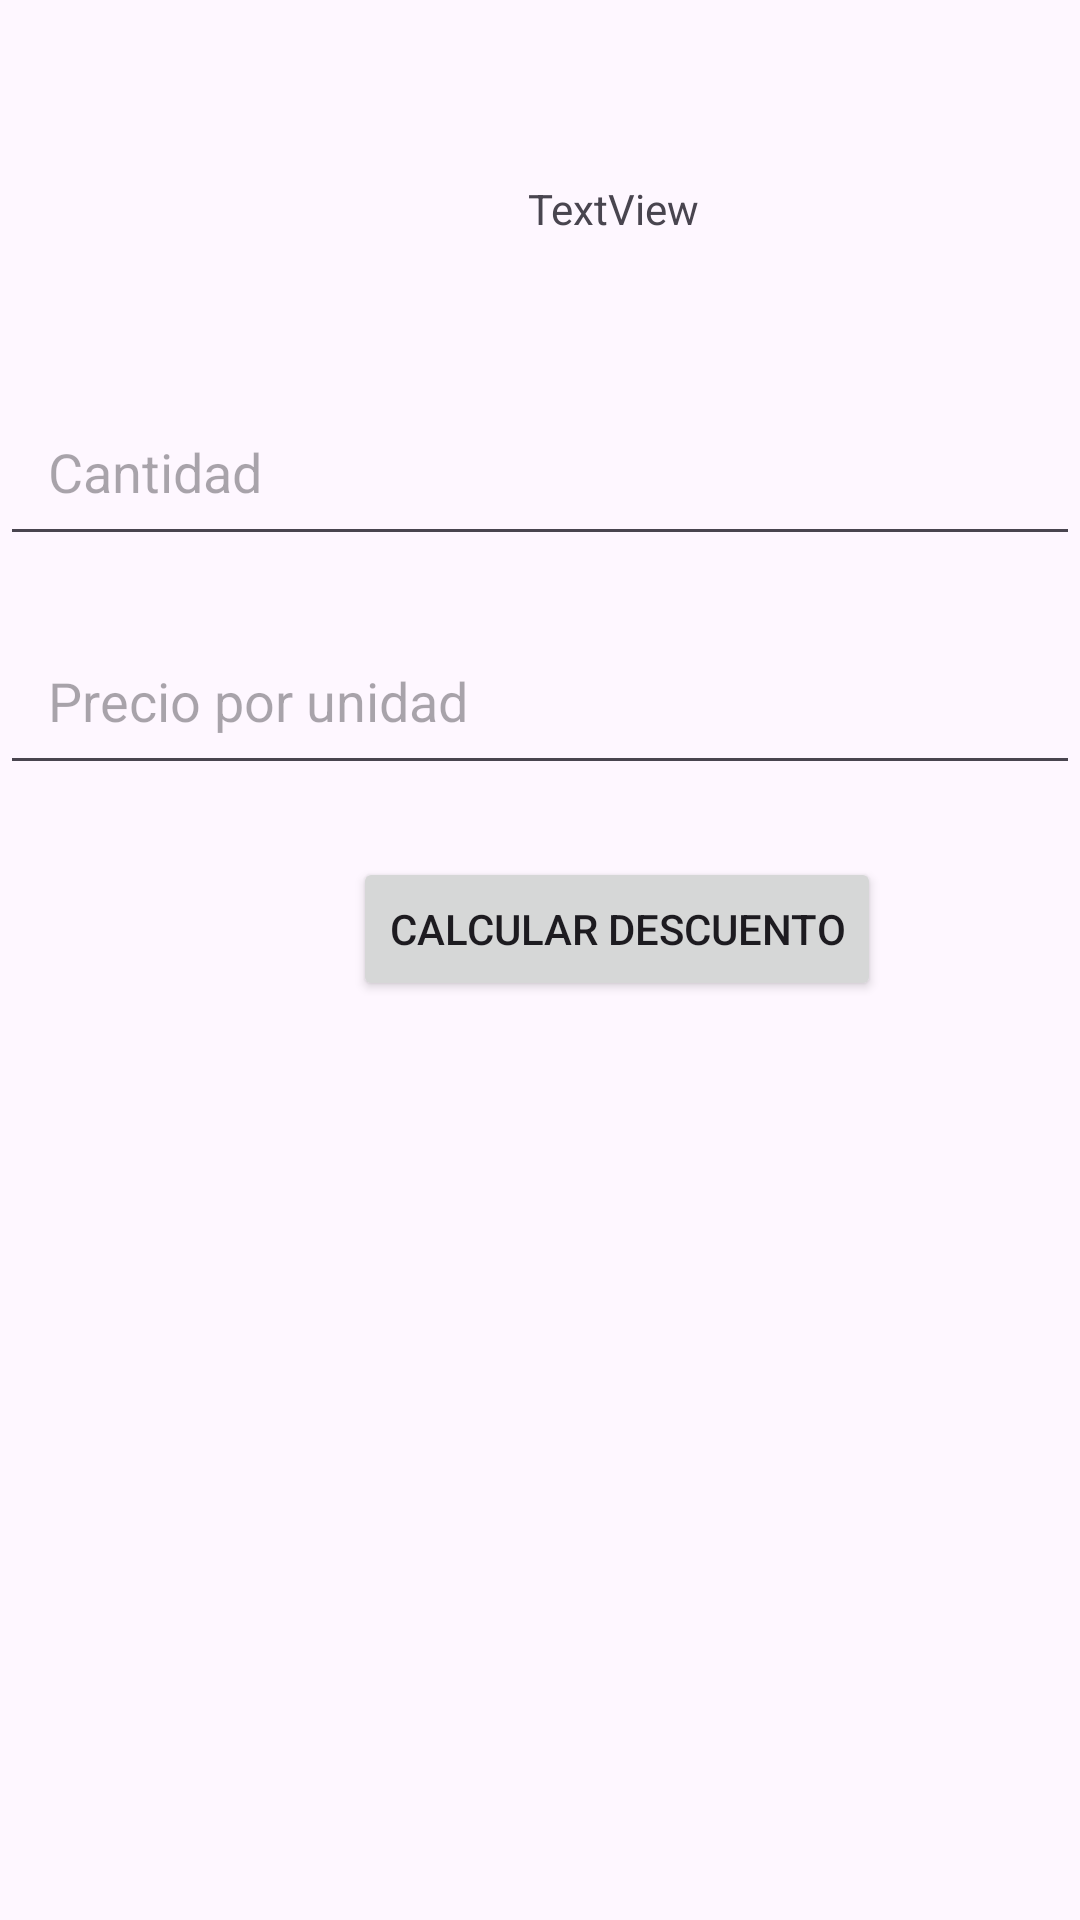

Produce the Android XML layout that renders to this screen, including the resource entries it uses.
<!-- AndroidManifest.xml: application theme Theme.EC1_SM75014523 -->
<!-- res/layout/activity_descuento_en_almacen.xml -->
<?xml version="1.0" encoding="utf-8"?>
<androidx.constraintlayout.widget.ConstraintLayout xmlns:android="http://schemas.android.com/apk/res/android"
    xmlns:app="http://schemas.android.com/apk/res-auto"
    xmlns:tools="http://schemas.android.com/tools"
    android:id="@+id/main"
    android:layout_width="match_parent"
    android:layout_height="match_parent"
    tools:context=".Descuento_en_Almacen">

    <EditText
        android:id="@+id/etCantidad"
        android:layout_width="0dp"
        android:layout_height="wrap_content"
        android:layout_marginTop="50dp"
        android:hint="Cantidad"
        android:inputType="number"
        android:padding="16dp"
        app:layout_constraintEnd_toEndOf="parent"
        app:layout_constraintHorizontal_bias="0.0"
        app:layout_constraintStart_toStartOf="parent"
        app:layout_constraintTop_toBottomOf="@+id/textView" />

    <EditText
        android:id="@+id/etPrecio"
        android:layout_width="0dp"
        android:layout_height="wrap_content"
        android:layout_marginTop="20dp"
        android:hint="Precio por unidad"
        android:inputType="numberDecimal"
        android:padding="16dp"
        app:layout_constraintEnd_toEndOf="parent"
        app:layout_constraintStart_toStartOf="parent"
        app:layout_constraintTop_toBottomOf="@id/etCantidad" />

    <Button
        android:id="@+id/btnCalcularDescuento"
        android:layout_width="wrap_content"
        android:layout_height="wrap_content"
        android:layout_marginTop="24dp"
        android:text="Calcular Descuento"
        app:layout_constraintEnd_toEndOf="parent"
        app:layout_constraintHorizontal_bias="0.64"
        app:layout_constraintStart_toStartOf="parent"
        app:layout_constraintTop_toBottomOf="@id/etPrecio" />

    <TextView
        android:id="@+id/tvResultado"
        android:layout_width="wrap_content"
        android:layout_height="wrap_content"
        android:textSize="18sp"
        app:layout_constraintTop_toBottomOf="@id/btnCalcularDescuento"
        app:layout_constraintEnd_toEndOf="parent"
        app:layout_constraintStart_toStartOf="parent"
        android:layout_marginTop="16dp" />

    <TextView
        android:id="@+id/textView"
        android:layout_width="wrap_content"
        android:layout_height="wrap_content"
        android:layout_marginStart="176dp"
        android:layout_marginTop="60dp"
        android:text="TextView"
        app:layout_constraintStart_toStartOf="parent"
        app:layout_constraintTop_toTopOf="parent" />

    <ImageView
        android:id="@+id/imageView2"
        android:layout_width="100dp"
        android:layout_height="70dp"
        android:layout_marginStart="16dp"
        app:layout_constraintEnd_toStartOf="@+id/btnCalcularDescuento"
        app:layout_constraintHorizontal_bias="0.27"
        app:layout_constraintStart_toStartOf="parent"
        app:srcCompat="@drawable/baseline_attach_money_24"
        tools:layout_editor_absoluteY="280dp" />

</androidx.constraintlayout.widget.ConstraintLayout>
<!-- resources referenced by this layout -->
<resources>
  <style name="Theme.EC1_SM75014523" parent="Base.Theme.EC1_SM75014523" />
  <style name="Base.Theme.EC1_SM75014523" parent="Theme.Material3.DayNight.NoActionBar">
          
          
      </style>
</resources>
